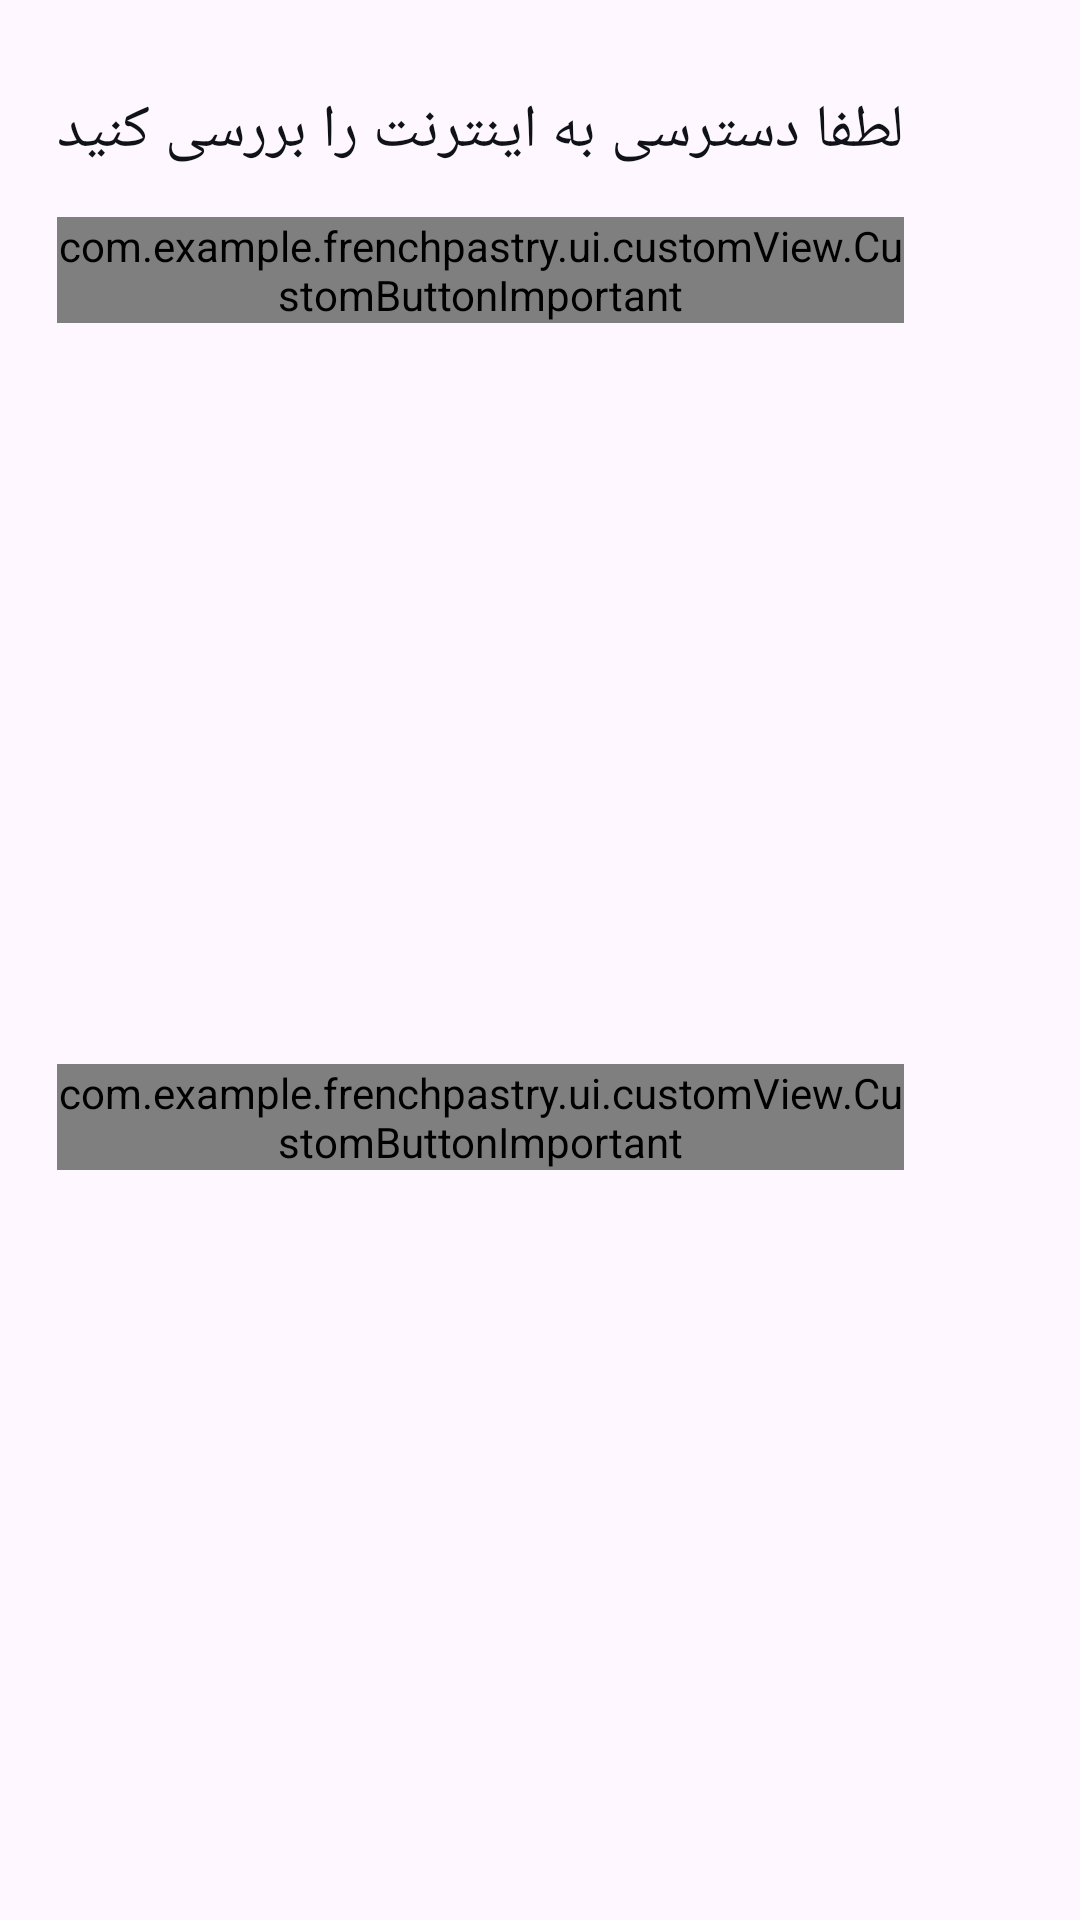

Layout XML and referenced resources for this Android screen:
<!-- AndroidManifest.xml: application theme Theme.FrenchPastry -->
<!-- res/layout/custom_dialog_network.xml -->
<?xml version="1.0" encoding="utf-8"?>
<androidx.constraintlayout.widget.ConstraintLayout xmlns:android="http://schemas.android.com/apk/res/android"
    xmlns:app="http://schemas.android.com/apk/res-auto"
    xmlns:tools="http://schemas.android.com/tools"
    android:padding="10dp"
    android:background="@drawable/back_dialog_network"
    android:layout_width="wrap_content"
    android:layout_height="wrap_content">

    <ImageView
        android:id="@+id/imageView"
        android:layout_width="35dp"
        android:layout_height="35dp"
        android:layout_marginTop="16dp"
        app:layout_constraintEnd_toEndOf="parent"
        app:layout_constraintTop_toTopOf="parent"
        app:srcCompat="@drawable/ic_danger" />

    <TextView
        android:id="@+id/txt_title"
        android:layout_width="wrap_content"
        android:layout_height="wrap_content"
        android:layout_marginStart="10dp"
        android:layout_marginEnd="15dp"
        android:text="@string/txt_net_dialog"
        android:textColor="@color/black_main"
        android:textSize="@dimen/text_Xlarge_size"
        app:layout_constraintBottom_toBottomOf="@+id/imageView"
        app:layout_constraintEnd_toStartOf="@+id/imageView"
        app:layout_constraintStart_toStartOf="parent"
        app:layout_constraintTop_toTopOf="@+id/imageView" />


    <com.example.frenchpastry.ui.customView.CustomButtonImportant
        android:id="@+id/button_retry"
        android:layout_marginTop="15dp"
        android:layout_width="0dp"
        app:text="تلاش مجدد"
        android:layout_height="wrap_content"
        app:layout_constraintEnd_toEndOf="@+id/txt_title"
        app:layout_constraintStart_toStartOf="@+id/txt_title"
        app:layout_constraintTop_toBottomOf="@+id/txt_title" />


    <com.example.frenchpastry.ui.customView.CustomButtonImportant
        android:id="@+id/button_exit"
        android:layout_width="0dp"
        android:layout_height="wrap_content"
        android:layout_marginTop="15dp"
        android:layout_marginBottom="8dp"
        app:buttonWhite="true"
        app:layout_constraintBottom_toBottomOf="parent"
        app:layout_constraintEnd_toEndOf="@+id/button_retry"
        app:layout_constraintStart_toStartOf="@+id/button_retry"
        app:layout_constraintTop_toBottomOf="@+id/button_retry"
        app:text="خروج" />

</androidx.constraintlayout.widget.ConstraintLayout>
<!-- resources referenced by this layout -->
<resources>
  <color name="black_main">#101219</color>
  <dimen name="text_Xlarge_size">20sp</dimen>
  <string name="txt_net_dialog">لطفا دسترسی به اینترنت را بررسی کنید</string>
  <style name="Theme.FrenchPastry" parent="Base.Theme.FrenchPastry" />
  <style name="Base.Theme.FrenchPastry" parent="Theme.Material3.DayNight.NoActionBar">
          
          
      </style>
</resources>
